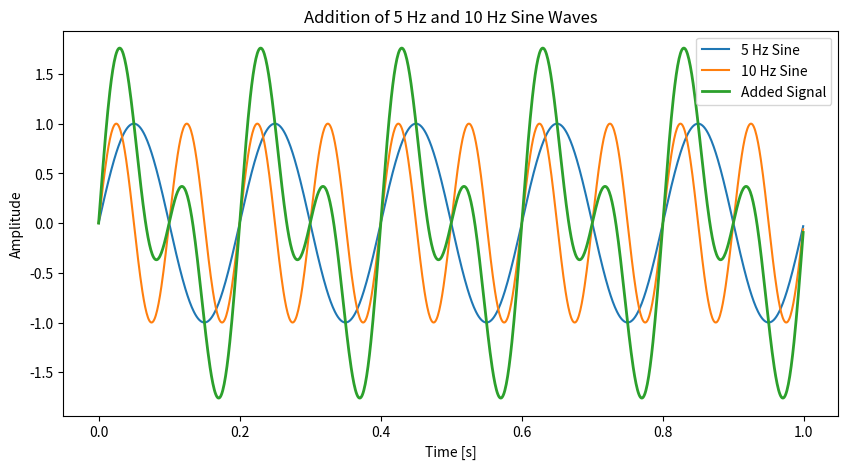

Recreate this plot in Python.
import numpy as np
import matplotlib.pyplot as plt

# Parameters
fs = 1000
t = np.linspace(0, 1, fs, endpoint=False)

# Signals
sine1 = np.sin(2 * np.pi * 5 * t)
sine2 = np.sin(2 * np.pi * 10 * t)

# Addition
added_signal = sine1 + sine2

# Plot
plt.figure(figsize=(10, 5))
plt.plot(t, sine1, label="5 Hz Sine")
plt.plot(t, sine2, label="10 Hz Sine")
plt.plot(t, added_signal, label="Added Signal", linewidth=2)
plt.legend()
plt.title("Addition of 5 Hz and 10 Hz Sine Waves")
plt.xlabel("Time [s]")
plt.ylabel("Amplitude")
plt.show()
